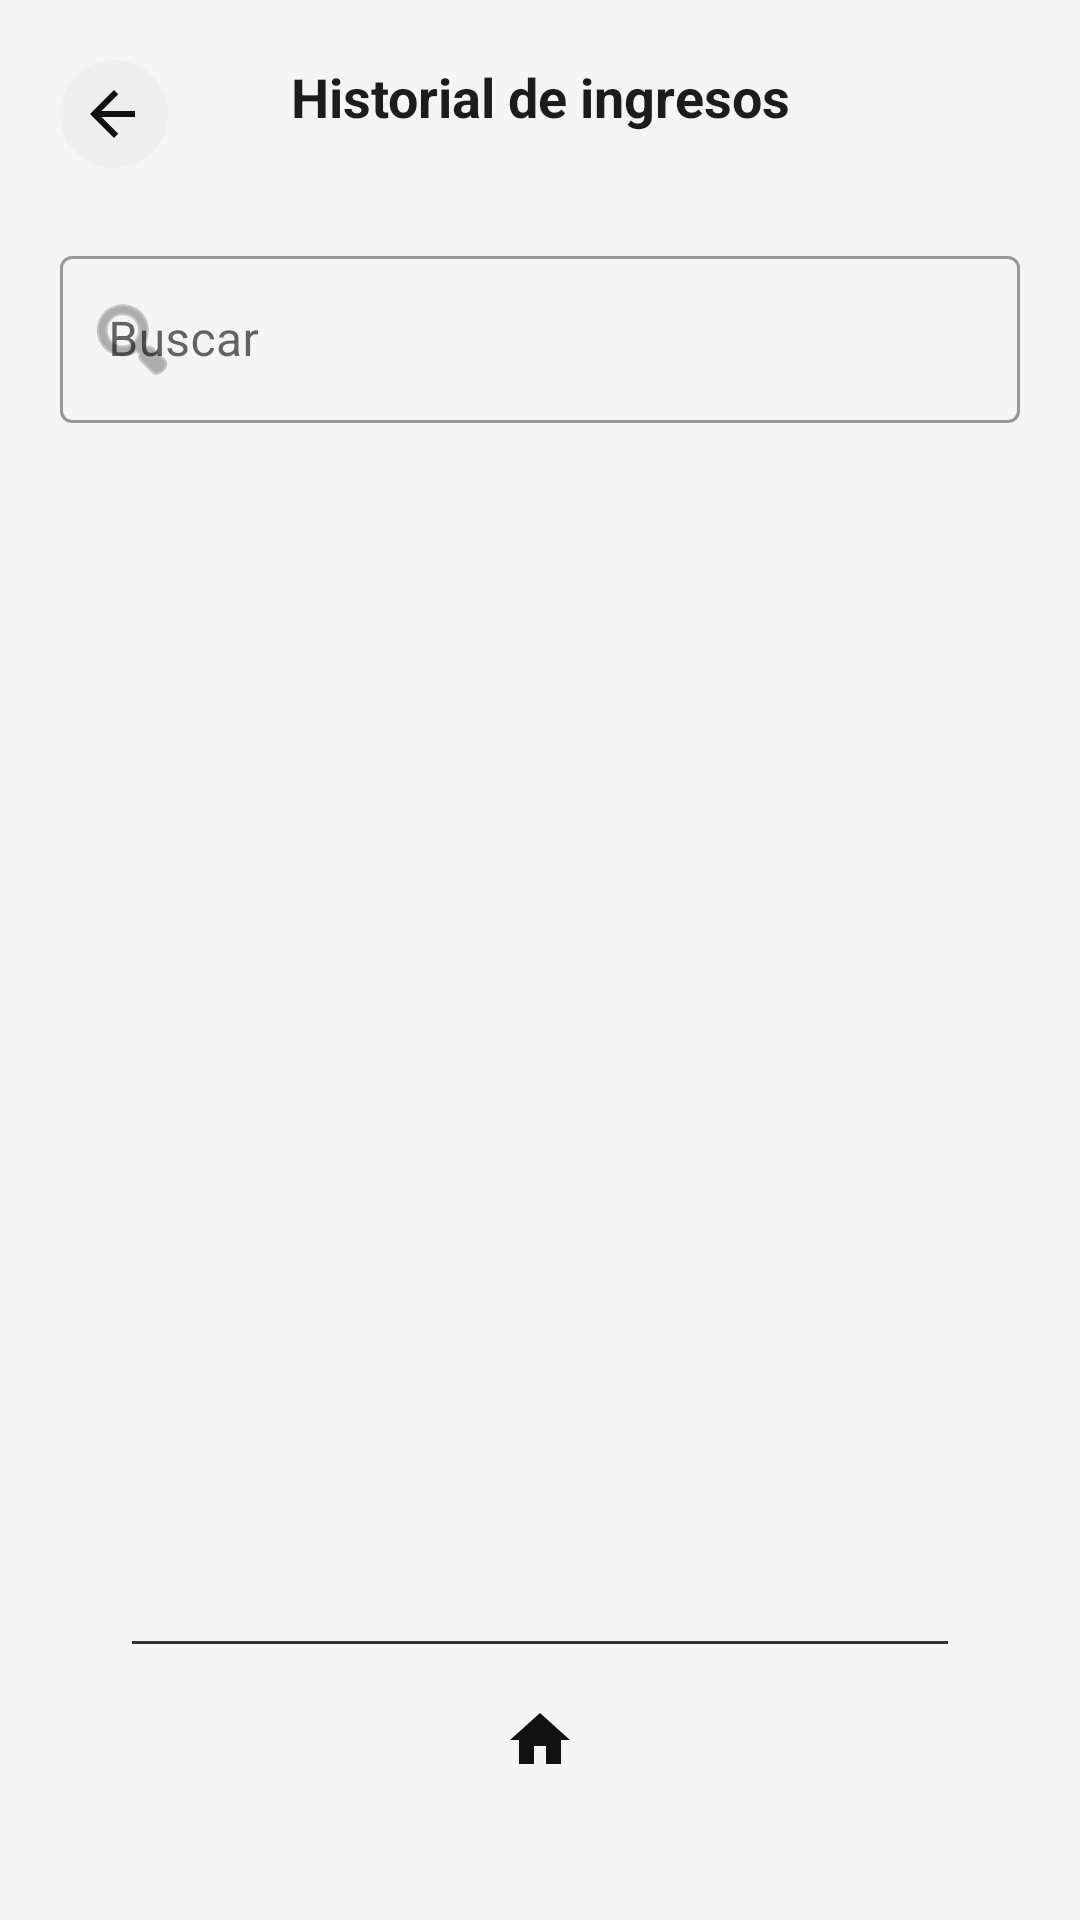

This screen was rendered from an Android layout file. Write that file and the resources it references.
<!-- AndroidManifest.xml: application theme Theme.SmartCash -->
<!-- res/layout/fragment_income_history.xml -->
<?xml version="1.0" encoding="utf-8"?>
<LinearLayout xmlns:android="http://schemas.android.com/apk/res/android"
    xmlns:app="http://schemas.android.com/apk/res-auto"
    android:layout_width="match_parent"
    android:layout_height="match_parent"
    android:orientation="vertical"
    android:padding="20dp"
    android:background="@color/app_background">

    <androidx.constraintlayout.widget.ConstraintLayout
        android:layout_width="match_parent"
        android:layout_height="wrap_content">

        <ImageButton
            android:id="@+id/btnBack"
            android:layout_width="36dp"
            android:layout_height="36dp"
            android:background="@drawable/bg_circle_light"
            android:contentDescription="@string/welcome"
            android:padding="6dp"
            android:src="@drawable/ic_back"
            app:layout_constraintStart_toStartOf="parent"
            app:layout_constraintTop_toTopOf="parent" />

        <TextView
            android:id="@+id/tvTitle"
            android:layout_width="wrap_content"
            android:layout_height="wrap_content"
            android:text="@string/title_income_history"
            android:textColor="@color/text_primary"
            android:textSize="18sp"
            android:textStyle="bold"
            app:layout_constraintEnd_toEndOf="parent"
            app:layout_constraintStart_toStartOf="parent"
            app:layout_constraintTop_toTopOf="parent" />
    </androidx.constraintlayout.widget.ConstraintLayout>

    <com.google.android.material.textfield.TextInputLayout
        android:id="@+id/tilSearch"
        style="@style/Widget.MaterialComponents.TextInputLayout.OutlinedBox"
        android:layout_width="match_parent"
        android:layout_height="wrap_content"
        android:layout_marginTop="24dp"
        app:startIconDrawable="@android:drawable/ic_menu_search"
        app:startIconTint="@color/text_secondary">

        <com.google.android.material.textfield.TextInputEditText
            android:id="@+id/etSearch"
            android:layout_width="match_parent"
            android:layout_height="wrap_content"
            android:hint="@string/search_hint"
            android:imeOptions="actionDone"
            android:inputType="text" />
    </com.google.android.material.textfield.TextInputLayout>

    <androidx.recyclerview.widget.RecyclerView
        android:id="@+id/rvIncomeHistory"
        android:layout_width="match_parent"
        android:layout_height="0dp"
        android:layout_marginTop="20dp"
        android:layout_weight="1"
        android:clipToPadding="false"
        android:paddingBottom="20dp"
        app:layoutManager="androidx.recyclerview.widget.LinearLayoutManager" />

    <include
        android:id="@+id/homeFooter"
        layout="@layout/include_home_footer" />

</LinearLayout>
<!-- res/layout/include_home_footer.xml (included above) -->
<?xml version="1.0" encoding="utf-8"?>
<LinearLayout xmlns:android="http://schemas.android.com/apk/res/android"
    android:layout_width="match_parent"
    android:layout_height="wrap_content"
    android:gravity="center"
    android:orientation="vertical"
    android:paddingTop="24dp"
    android:paddingBottom="16dp">

    <View
        android:layout_width="match_parent"
        android:layout_height="1dp"
        android:layout_marginStart="24dp"
        android:layout_marginEnd="24dp"
        android:background="#333333" />

    <ImageButton
        android:id="@+id/btnHome"
        android:layout_width="48dp"
        android:layout_height="48dp"
        android:layout_marginTop="8dp"
        android:background="@android:color/transparent"
        android:contentDescription="@string/welcome"
        android:padding="8dp"
        android:src="@drawable/ic_home" />

</LinearLayout>
<!-- resources referenced by this layout -->
<resources>
  <color name="app_background">#F5F5F5</color>
  <color name="text_primary">#1C1C1C</color>
  <color name="text_secondary">#7D7D7D</color>
  <!-- drawable bg_circle_light (drawable) -->
  <?xml version="1.0" encoding="utf-8"?>
  <shape xmlns:android="http://schemas.android.com/apk/res/android"
      android:shape="oval">
      <solid android:color="#EFEFEF" />
  </shape>
  <!-- drawable ic_back (drawable) -->
  <?xml version="1.0" encoding="utf-8"?>
  <vector xmlns:android="http://schemas.android.com/apk/res/android"
      android:width="24dp"
      android:height="24dp"
      android:viewportWidth="24"
      android:viewportHeight="24">
      <path
          android:fillColor="#111111"
          android:pathData="M19,11H7.83l5.59,-5.59L12,4l-8,8 8,8 1.41,-1.41L7.83,13H19v-2z" />
  </vector>
  <!-- drawable ic_home (drawable) -->
  <?xml version="1.0" encoding="utf-8"?>
  <vector xmlns:android="http://schemas.android.com/apk/res/android"
      android:width="24dp"
      android:height="24dp"
      android:viewportWidth="24"
      android:viewportHeight="24">
      <path
          android:fillColor="#111111"
          android:pathData="M10,20v-6h4v6h5v-8h3L12,3 2,12h3v8z" />
  </vector>
  <string name="search_hint">Buscar</string>
  <string name="title_income_history">Historial de ingresos</string>
  <string name="welcome">Bienvenido</string>
  <style name="Theme.SmartCash" parent="Theme.MaterialComponents.DayNight.NoActionBar">
          <item name="android:statusBarColor">@android:color/transparent</item>
          <item name="android:windowBackground">@color/app_background</item>
      </style>
</resources>
